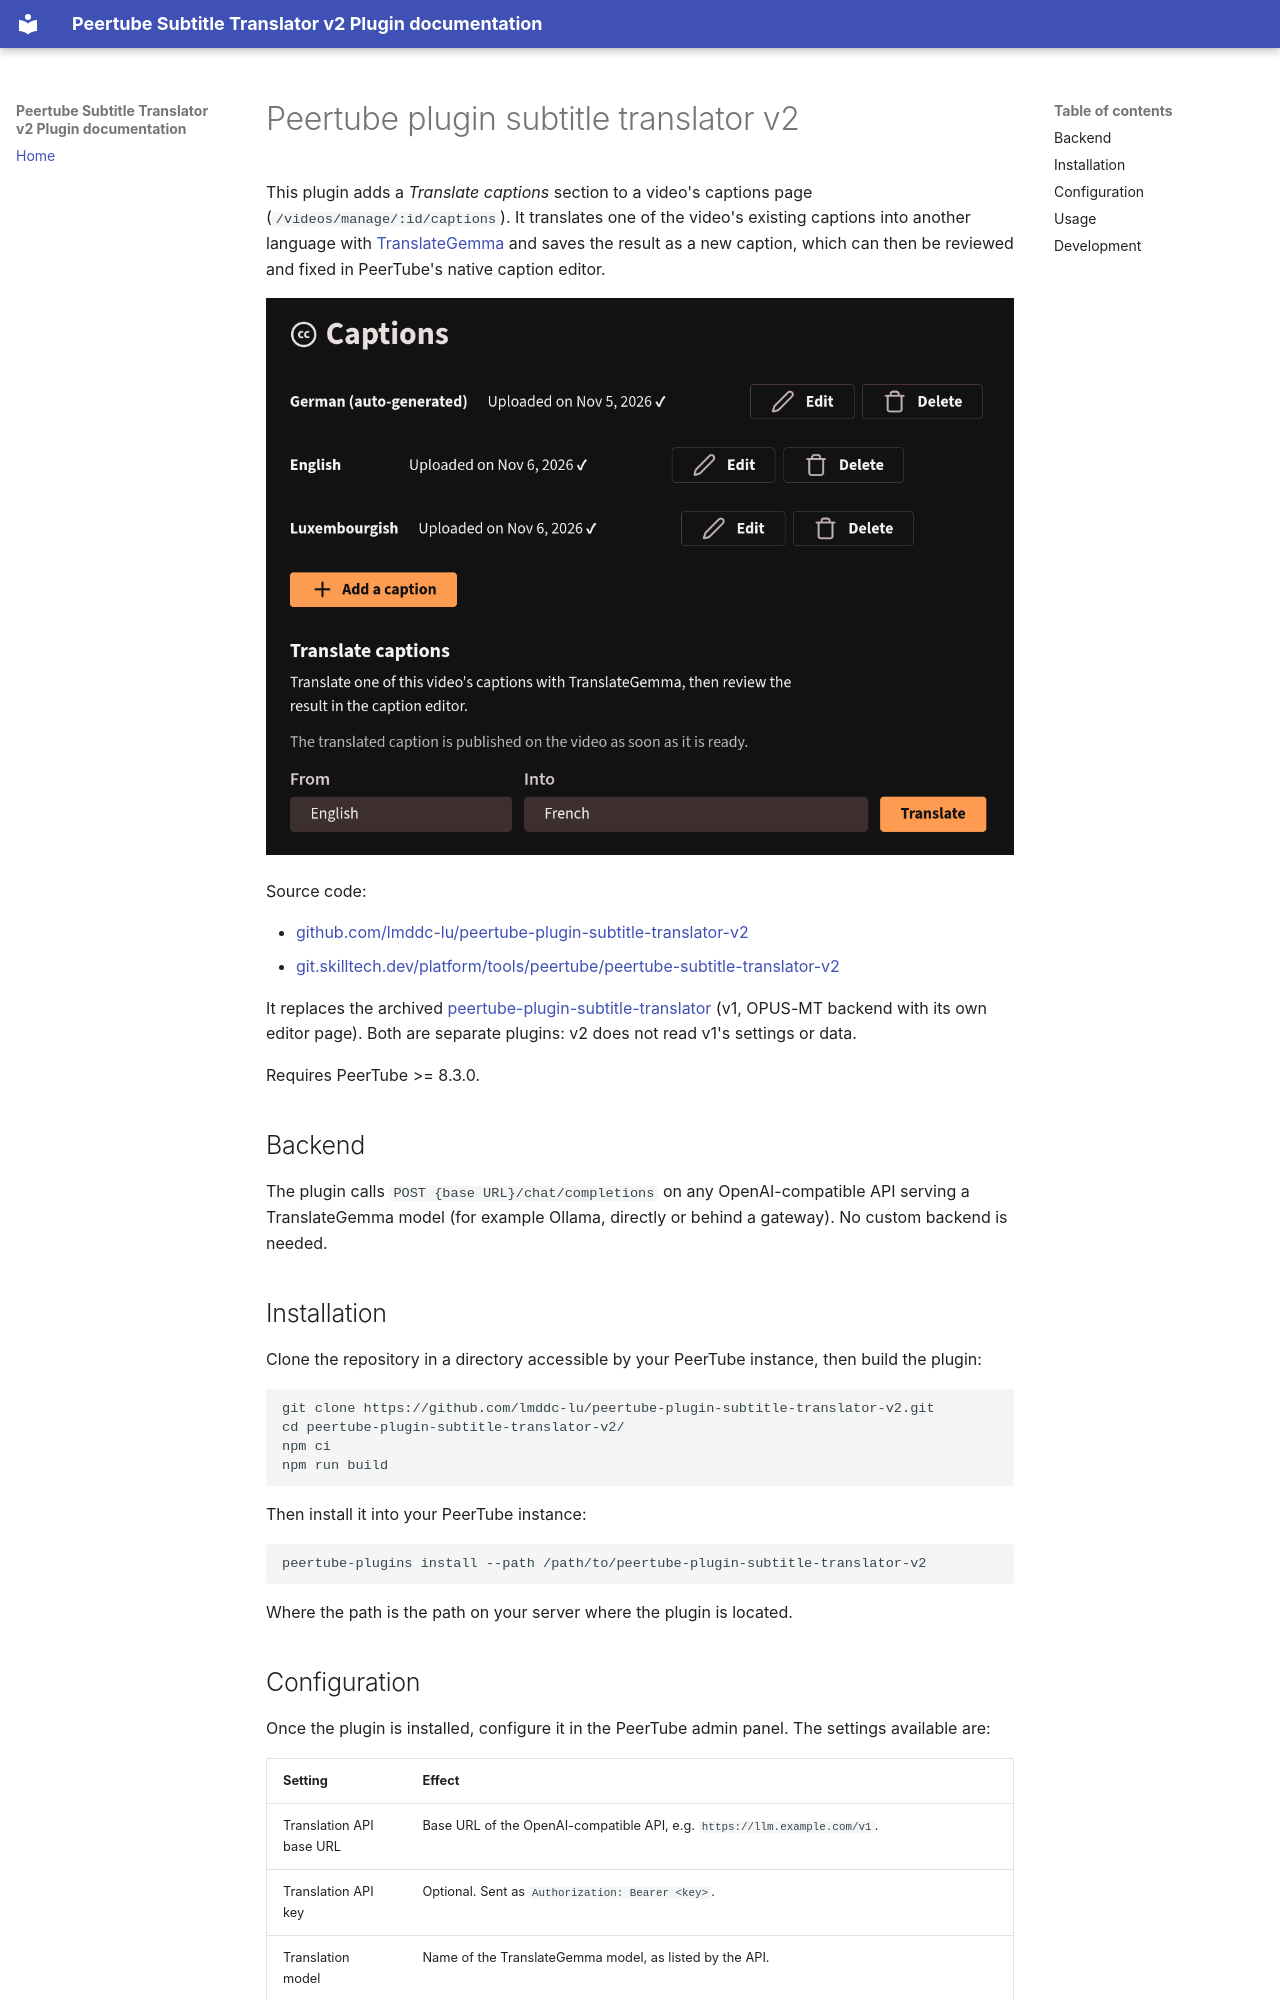

repository: lmddc-lu/peertube-plugin-subtitle-translator-v2 · page: index.html · generator: mkdocs

# Peertube plugin subtitle translator v2

This plugin adds a *Translate captions* section to a video's captions page (`/videos/manage/:id/captions`).
It translates one of the video's existing captions into another language with
[TranslateGemma](https://arxiv.org/abs/2601.09012) and saves the result as a new caption, which
can then be reviewed and fixed in PeerTube's native caption editor.

![The Translate captions section below a video's caption list](screenshot.png)

Source code:

- [github.com/lmddc-lu/peertube-plugin-subtitle-translator-v2](https://github.com/lmddc-lu/peertube-plugin-subtitle-translator-v2)
- [git.skilltech.dev/platform/tools/peertube/peertube-subtitle-translator-v2](https://git.skilltech.dev/platform/tools/peertube/peertube-subtitle-translator-v2)

It replaces the archived [peertube-plugin-subtitle-translator](https://github.com/lmddc-lu/peertube-plugin-subtitle-translator)
(v1, OPUS-MT backend with its own editor page). Both are separate plugins: v2 does not read v1's
settings or data.

Requires PeerTube >= 8.3.0.

## Backend

The plugin calls `POST {base URL}/chat/completions` on any OpenAI-compatible API serving a
TranslateGemma model (for example Ollama, directly or behind a gateway). No custom backend is
needed.

## Installation

Clone the repository in a directory accessible by your PeerTube instance, then build the plugin:

```bash
git clone https://github.com/lmddc-lu/peertube-plugin-subtitle-translator-v2.git
cd peertube-plugin-subtitle-translator-v2/
npm ci
npm run build
```

Then install it into your PeerTube instance:

```bash
peertube-plugins install --path /path/to/peertube-plugin-subtitle-translator-v2
```

Where the path is the path on your server where the plugin is located.

## Configuration

Once the plugin is installed, configure it in the PeerTube admin panel. The settings available are:

| Setting | Effect |
| --- | --- |
| Translation API base URL | Base URL of the OpenAI-compatible API, e.g. `https://llm.example.com/v1`. |
| Translation API key | Optional. Sent as `Authorization: Bearer <key>`. |
| Translation model | Name of the TranslateGemma model, as listed by the API. |
| Target languages | Comma-separated PeerTube language codes offered as targets. The default lists the languages TranslateGemma was evaluated on (translated from English), plus English and Luxembourgish. |
